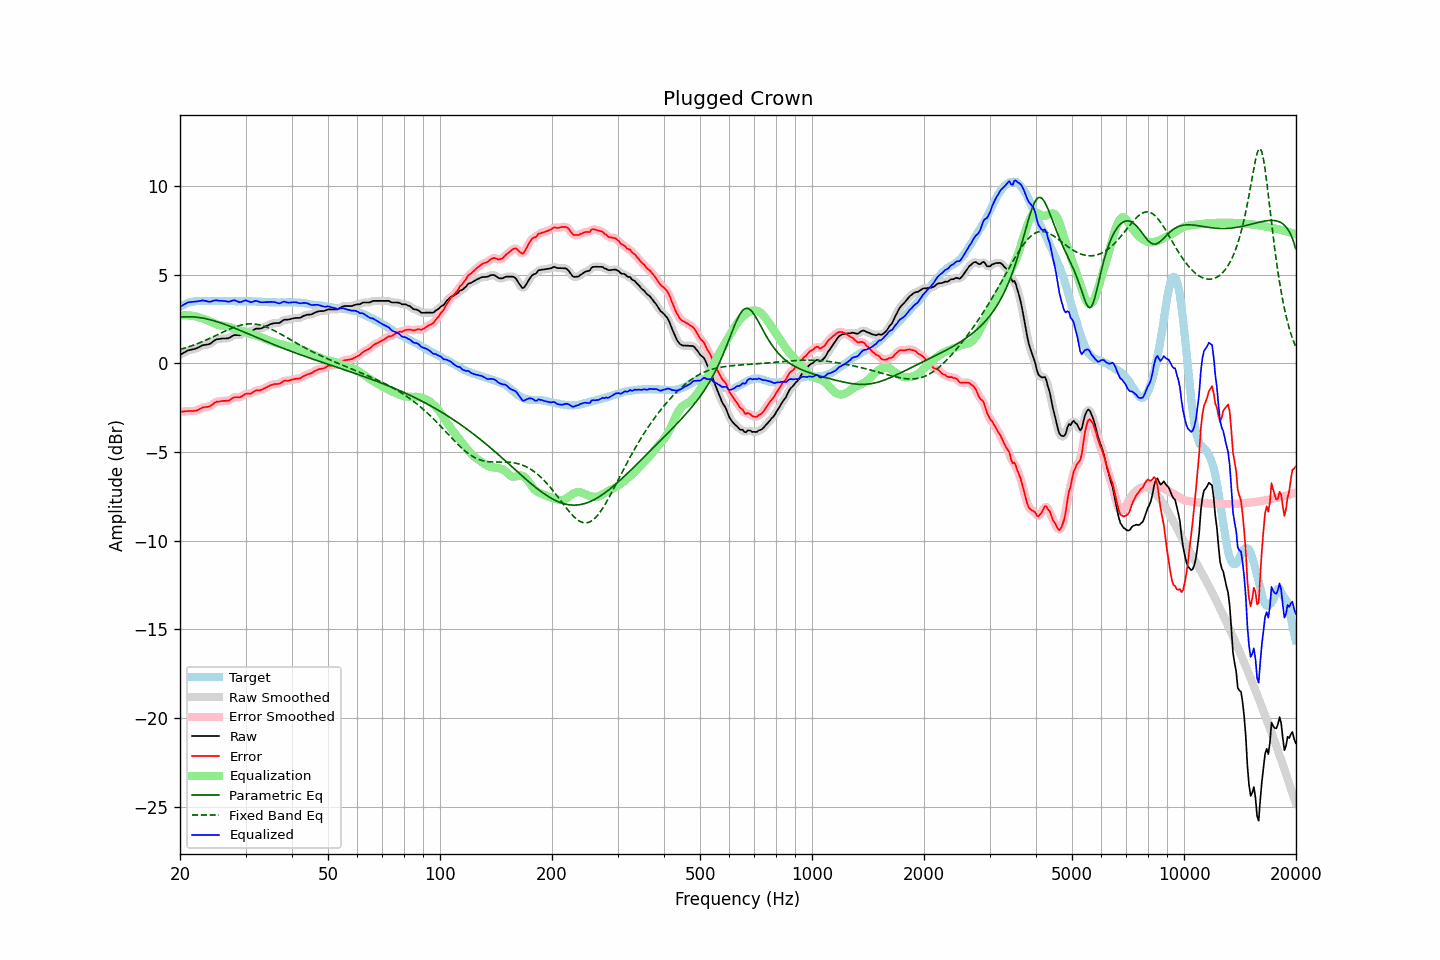

The data file committed next to this chart (first rows):
frequency, raw, error, smoothed, error_smoothed, equalization, parametric_eq, fixed_band_eq, equalized_raw, equalized_smoothed, target
20.00, 0.48, -2.72, 0.48, -2.72, 2.70, 2.61, 0.78, 3.18, 3.18, 3.20
20.20, 0.53, -2.72, 0.53, -2.71, 2.71, 2.62, 0.81, 3.24, 3.24, 3.25
20.40, 0.58, -2.72, 0.59, -2.71, 2.71, 2.63, 0.84, 3.30, 3.30, 3.30
20.61, 0.63, -2.70, 0.64, -2.70, 2.71, 2.63, 0.86, 3.35, 3.35, 3.33
20.81, 0.68, -2.70, 0.68, -2.69, 2.71, 2.63, 0.89, 3.40, 3.40, 3.38
21.02, 0.73, -2.69, 0.72, -2.69, 2.71, 2.63, 0.92, 3.44, 3.43, 3.42
21.23, 0.75, -2.69, 0.75, -2.69, 2.70, 2.63, 0.95, 3.45, 3.45, 3.44
21.44, 0.77, -2.69, 0.77, -2.69, 2.69, 2.63, 0.98, 3.46, 3.46, 3.46
21.66, 0.79, -2.69, 0.79, -2.69, 2.68, 2.62, 1.02, 3.47, 3.47, 3.48
21.87, 0.81, -2.68, 0.81, -2.68, 2.66, 2.61, 1.05, 3.47, 3.48, 3.49
22.09, 0.84, -2.67, 0.85, -2.66, 2.64, 2.61, 1.08, 3.48, 3.48, 3.51
22.31, 0.88, -2.64, 0.88, -2.63, 2.61, 2.60, 1.12, 3.50, 3.50, 3.52
22.54, 0.93, -2.59, 0.93, -2.59, 2.59, 2.58, 1.15, 3.52, 3.52, 3.52
22.76, 0.97, -2.55, 0.98, -2.54, 2.56, 2.57, 1.19, 3.53, 3.53, 3.52
22.99, 1.02, -2.49, 1.01, -2.50, 2.53, 2.55, 1.23, 3.55, 3.54, 3.51
23.22, 1.03, -2.48, 1.04, -2.47, 2.50, 2.54, 1.27, 3.53, 3.54, 3.51
23.45, 1.05, -2.46, 1.05, -2.46, 2.47, 2.52, 1.31, 3.52, 3.52, 3.51
23.69, 1.06, -2.46, 1.06, -2.45, 2.43, 2.50, 1.35, 3.49, 3.49, 3.52
23.92, 1.08, -2.44, 1.09, -2.43, 2.39, 2.48, 1.39, 3.48, 3.48, 3.52
24.16, 1.12, -2.40, 1.13, -2.39, 2.36, 2.46, 1.43, 3.48, 3.49, 3.52
24.40, 1.19, -2.33, 1.19, -2.33, 2.32, 2.43, 1.47, 3.51, 3.51, 3.53
24.65, 1.26, -2.26, 1.26, -2.26, 2.27, 2.41, 1.52, 3.54, 3.53, 3.52
24.89, 1.32, -2.20, 1.32, -2.20, 2.23, 2.38, 1.56, 3.56, 3.55, 3.52
25.14, 1.36, -2.16, 1.35, -2.17, 2.19, 2.35, 1.60, 3.56, 3.55, 3.52
25.39, 1.37, -2.16, 1.38, -2.15, 2.16, 2.32, 1.65, 3.54, 3.54, 3.53
25.65, 1.38, -2.15, 1.39, -2.14, 2.14, 2.29, 1.69, 3.52, 3.53, 3.53
25.91, 1.40, -2.12, 1.39, -2.13, 2.13, 2.26, 1.73, 3.53, 3.52, 3.52
26.16, 1.40, -2.12, 1.40, -2.12, 2.12, 2.23, 1.78, 3.52, 3.52, 3.52
26.43, 1.40, -2.12, 1.40, -2.11, 2.11, 2.20, 1.82, 3.51, 3.51, 3.52
26.69, 1.41, -2.11, 1.41, -2.11, 2.09, 2.16, 1.86, 3.50, 3.49, 3.52
26.96, 1.41, -2.11, 1.42, -2.10, 2.06, 2.13, 1.90, 3.47, 3.49, 3.52
27.23, 1.45, -2.07, 1.46, -2.06, 2.04, 2.09, 1.94, 3.49, 3.50, 3.52
27.50, 1.51, -2.01, 1.51, -2.01, 2.01, 2.06, 1.98, 3.52, 3.52, 3.52
27.77, 1.56, -1.95, 1.56, -1.95, 1.99, 2.02, 2.01, 3.55, 3.55, 3.51
28.05, 1.60, -1.91, 1.59, -1.91, 1.96, 1.99, 2.05, 3.56, 3.55, 3.51
28.33, 1.59, -1.91, 1.59, -1.91, 1.93, 1.95, 2.08, 3.52, 3.52, 3.50
28.62, 1.59, -1.91, 1.59, -1.91, 1.90, 1.91, 2.11, 3.49, 3.48, 3.50
28.90, 1.58, -1.93, 1.60, -1.91, 1.86, 1.87, 2.14, 3.45, 3.46, 3.51
29.19, 1.62, -1.88, 1.63, -1.88, 1.84, 1.84, 2.16, 3.46, 3.47, 3.50
29.48, 1.68, -1.83, 1.68, -1.82, 1.82, 1.80, 2.18, 3.50, 3.50, 3.51
29.78, 1.74, -1.76, 1.74, -1.76, 1.79, 1.76, 2.20, 3.53, 3.53, 3.50
30.08, 1.79, -1.72, 1.78, -1.72, 1.76, 1.72, 2.21, 3.55, 3.54, 3.51
30.38, 1.79, -1.71, 1.79, -1.71, 1.73, 1.68, 2.22, 3.52, 3.52, 3.50
30.68, 1.79, -1.71, 1.79, -1.70, 1.69, 1.64, 2.23, 3.48, 3.48, 3.50
30.99, 1.79, -1.71, 1.81, -1.69, 1.65, 1.61, 2.23, 3.45, 3.46, 3.50
31.30, 1.84, -1.65, 1.84, -1.65, 1.63, 1.57, 2.23, 3.47, 3.47, 3.49
31.61, 1.89, -1.60, 1.89, -1.60, 1.60, 1.53, 2.22, 3.49, 3.50, 3.49
31.93, 1.95, -1.54, 1.94, -1.55, 1.58, 1.49, 2.21, 3.53, 3.52, 3.49
32.24, 1.96, -1.52, 1.96, -1.52, 1.55, 1.45, 2.20, 3.51, 3.51, 3.48
32.57, 1.96, -1.52, 1.97, -1.51, 1.52, 1.41, 2.18, 3.48, 3.48, 3.48
32.89, 1.96, -1.52, 1.97, -1.50, 1.49, 1.37, 2.16, 3.45, 3.46, 3.48
33.22, 1.99, -1.48, 1.99, -1.48, 1.45, 1.34, 2.13, 3.44, 3.45, 3.47
33.55, 2.03, -1.44, 2.03, -1.44, 1.42, 1.30, 2.11, 3.45, 3.45, 3.47
33.89, 2.07, -1.39, 2.07, -1.39, 1.38, 1.26, 2.07, 3.45, 3.45, 3.46
34.23, 2.11, -1.35, 2.11, -1.34, 1.34, 1.22, 2.04, 3.45, 3.45, 3.46
34.57, 2.15, -1.30, 2.16, -1.29, 1.30, 1.18, 2.00, 3.45, 3.46, 3.45
34.92, 2.20, -1.25, 2.20, -1.25, 1.27, 1.15, 1.96, 3.47, 3.46, 3.45
35.27, 2.23, -1.21, 2.23, -1.21, 1.23, 1.11, 1.92, 3.47, 3.47, 3.44
35.62, 2.25, -1.19, 2.26, -1.18, 1.21, 1.07, 1.88, 3.46, 3.46, 3.44
35.97, 2.27, -1.17, 2.27, -1.17, 1.18, 1.04, 1.83, 3.45, 3.44, 3.44
... 635 more rows
